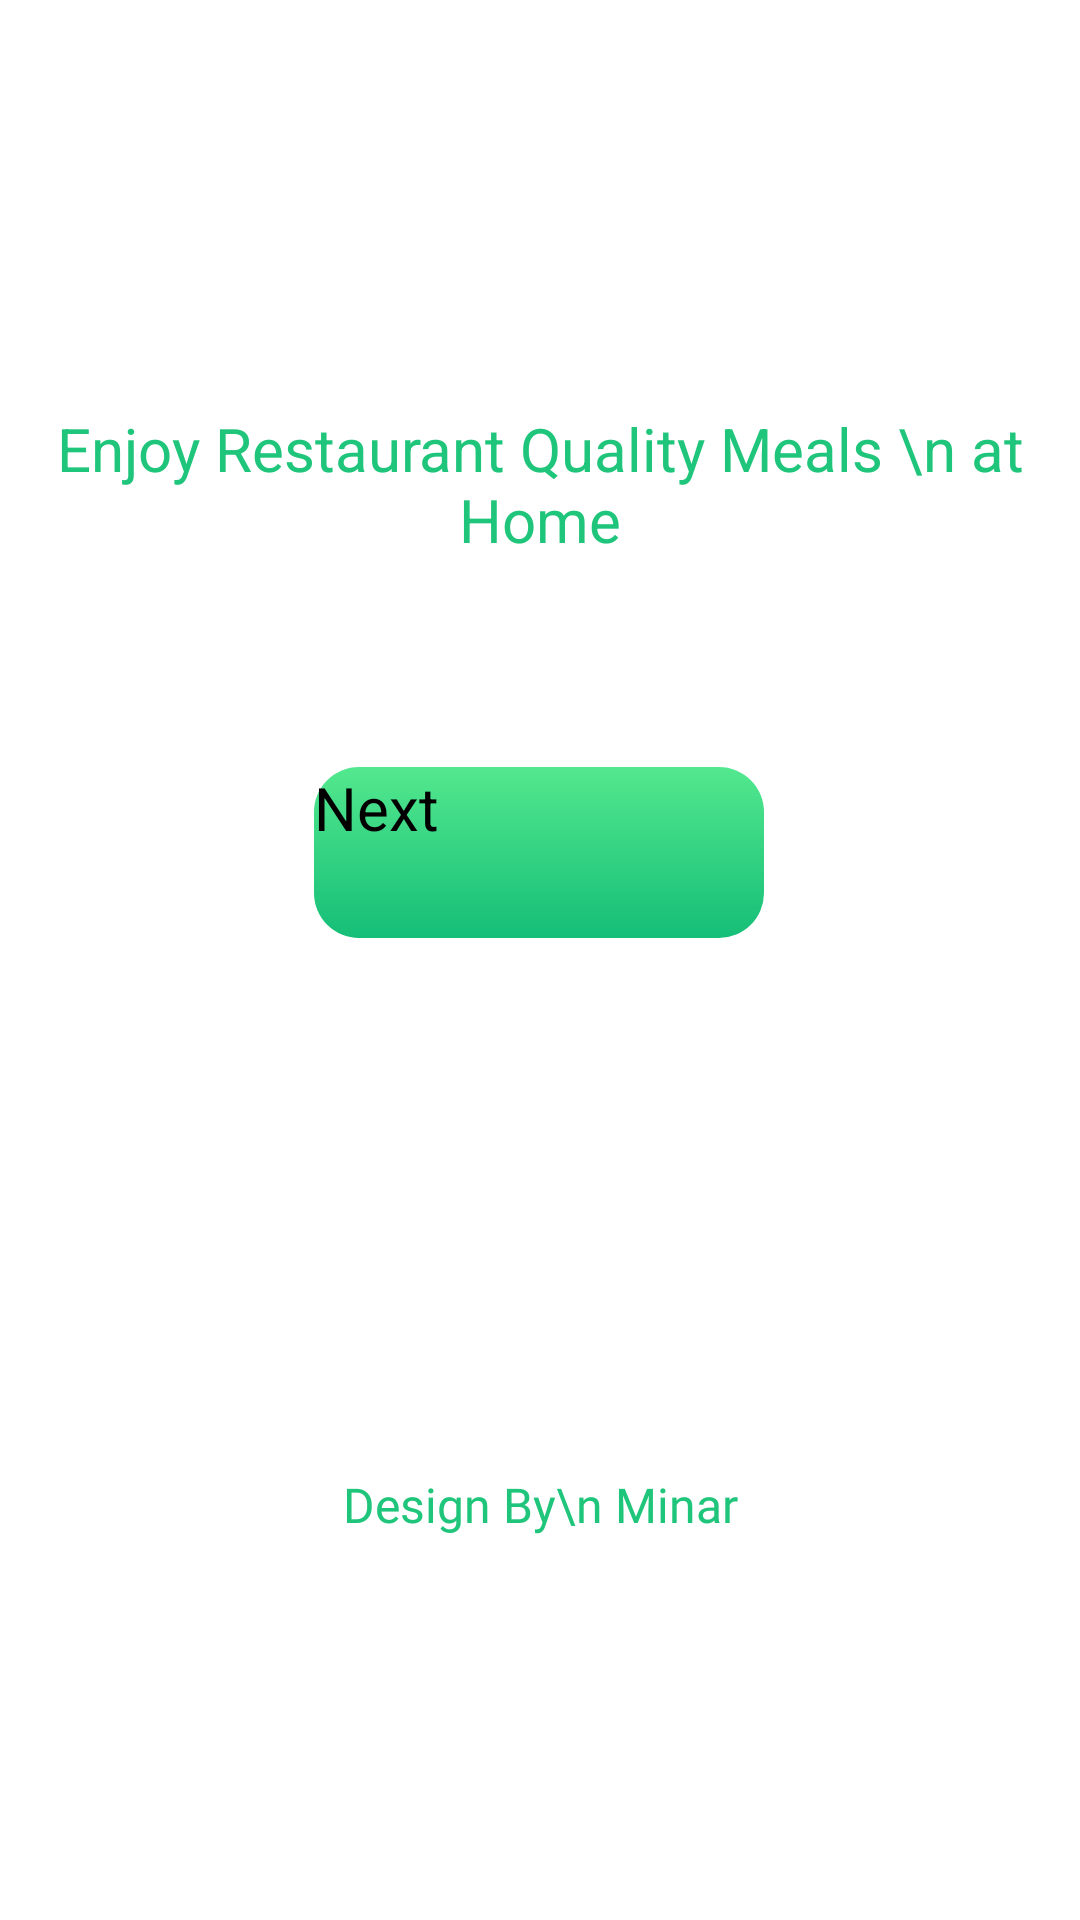

Layout XML and referenced resources for this Android screen:
<!-- AndroidManifest.xml: application theme Theme.MyApplication -->
<!-- res/layout/activity_start.xml -->
<?xml version="1.0" encoding="utf-8"?>
<androidx.constraintlayout.widget.ConstraintLayout xmlns:android="http://schemas.android.com/apk/res/android"
    xmlns:app="http://schemas.android.com/apk/res-auto"
    xmlns:tools="http://schemas.android.com/tools"
    android:id="@+id/main"
    android:layout_width="match_parent"
    android:layout_height="match_parent"
    android:textAlignment="center">

    <ImageView
        android:id="@+id/imageView2"
        android:layout_width="wrap_content"
        android:layout_height="wrap_content"
        android:layout_marginTop="104dp"
        app:layout_constraintEnd_toEndOf="parent"
        app:layout_constraintStart_toStartOf="parent"
        app:layout_constraintTop_toTopOf="parent"
        app:srcCompat="@drawable/backkground_start_1" />

    <TextView
        android:id="@+id/textView4"
        android:layout_width="wrap_content"
        android:layout_height="wrap_content"
        android:layout_marginTop="32dp"
        android:text="Enjoy Restaurant Quality Meals \n at Home"
        android:textAlignment="center"
        android:textColor="@color/textColor"
        android:textSize="20sp"
        app:layout_constraintEnd_toEndOf="@+id/imageView2"
        app:layout_constraintStart_toStartOf="@+id/imageView2"
        app:layout_constraintTop_toBottomOf="@+id/imageView2" />

    <androidx.appcompat.widget.AppCompatButton
        android:id="@+id/nextButton"
        android:layout_width="150dp"
        android:layout_height="57dp"
        android:layout_marginTop="69dp"
        android:background="@drawable/greenbutton"
        android:shadowRadius="@integer/material_motion_duration_medium_1"
        android:text="Next"
        android:textSize="20sp"
        app:layout_constraintEnd_toEndOf="@+id/textView4"
        app:layout_constraintHorizontal_bias="0.498"
        app:layout_constraintStart_toStartOf="@+id/textView4"
        app:layout_constraintTop_toBottomOf="@+id/textView4" />

    <TextView
        android:id="@+id/textView5"
        android:layout_width="wrap_content"
        android:layout_height="wrap_content"
        android:layout_marginTop="50dp"
        android:fontFamily="@font/yeon_sung"
        android:text="Design By\n Minar"
        android:textAlignment="center"
        android:textColor="@color/textColor"
        android:textSize="16sp"
        app:layout_constraintBottom_toBottomOf="parent"
        app:layout_constraintEnd_toEndOf="parent"
        app:layout_constraintStart_toStartOf="parent"
        app:layout_constraintTop_toBottomOf="@+id/nextButton" />
</androidx.constraintlayout.widget.ConstraintLayout>
<!-- resources referenced by this layout -->
<resources>
  <color name="textColor">#1fc57a</color>
  <!-- drawable greenbutton (drawable) -->
  <?xml version="1.0" encoding="utf-8"?>
  <shape xmlns:android="http://schemas.android.com/apk/res/android">
      <gradient android:angle="-45" android:startColor="#53E88E" android:endColor="#15BE77"/>
   <corners android:radius="15dp"/>
  </shape>
</resources>
